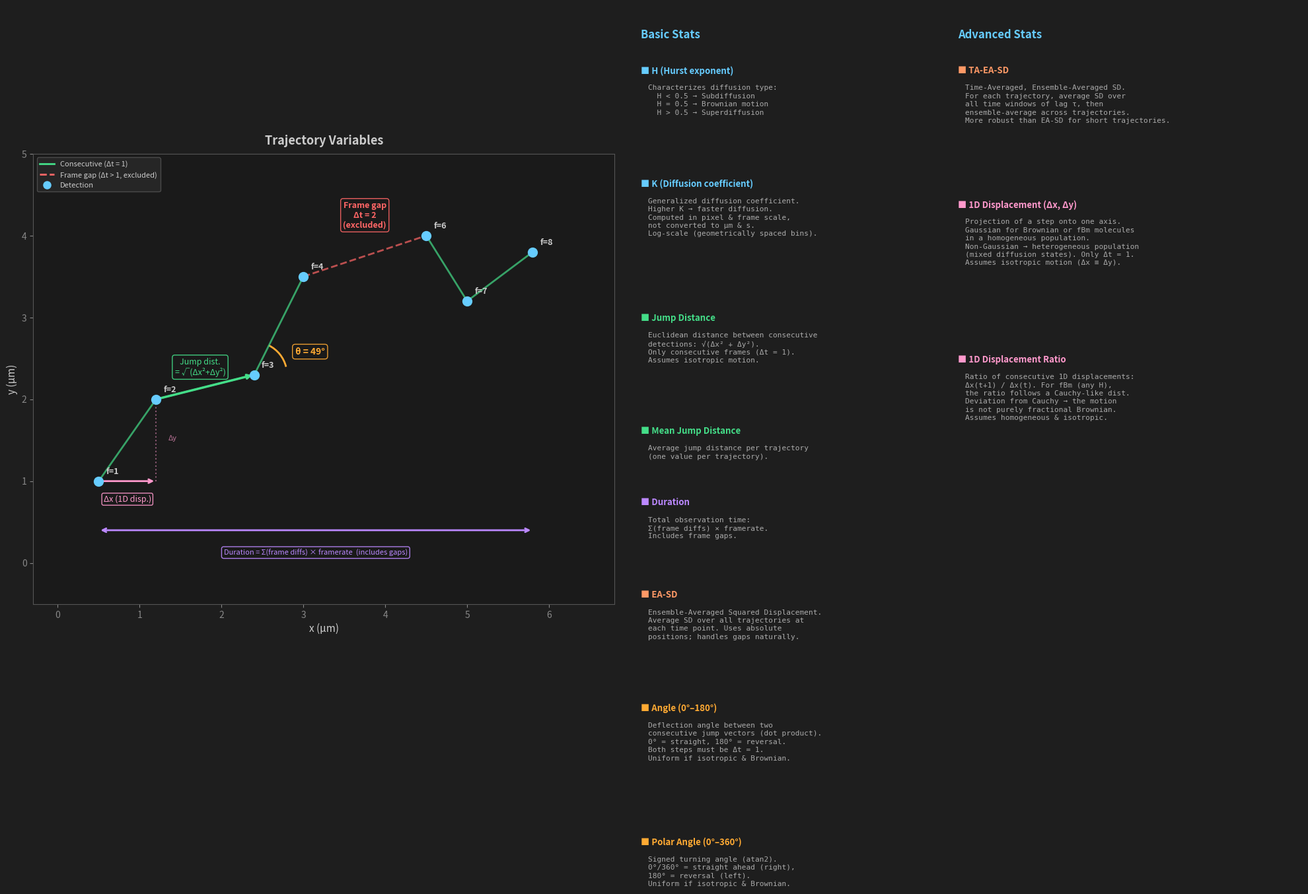

Here is the Python script that generated this plot: (Note: this script raises an exception after producing the figure.)
# Modified by Claude (claude-opus-4-6, Anthropic AI) - 2026-03-19
"""Generate help.png for the FreeTrace GUI Help tab.

Draws a trajectory diagram (left) with annotated variables,
and two columns of variable reference (right).
Run: python generate_help_image.py
Output: icon/help.png
"""
import numpy as np
import matplotlib
matplotlib.use('Agg')
import matplotlib.pyplot as plt
from matplotlib.patches import Arc
import os

fig = plt.figure(figsize=(20, 12), facecolor='#1e1e1e')

# Colors
c_point = '#66ccff'
c_consec = '#44dd88'
c_gap = '#ff6666'
c_angle = '#ffaa33'
c_text = '#cccccc'
c_dim = '#888888'
c_1d = '#ff99cc'

# ============================================================
# LEFT: Trajectory diagram with annotated variables
# ============================================================
ax = fig.add_axes([0.02, 0.06, 0.44, 0.88])  # Modified by Claude (claude-opus-4-6, Anthropic AI) - 2026-03-19
ax.set_facecolor('#1a1a1a')
ax.set_aspect('equal')

# Sample trajectory points (with a frame gap between frame 4 and 6)
frames = [1, 2, 3, 4, 6, 7, 8]
xs = [0.5, 1.2, 2.4, 3.0, 4.5, 5.0, 5.8]
ys = [1.0, 2.0, 2.3, 3.5, 4.0, 3.2, 3.8]

# Draw trajectory path
for i in range(len(xs) - 1):
    if frames[i+1] - frames[i] == 1:
        ax.plot([xs[i], xs[i+1]], [ys[i], ys[i+1]], '-', color=c_consec, linewidth=2, alpha=0.7)
    else:
        ax.plot([xs[i], xs[i+1]], [ys[i], ys[i+1]], '--', color=c_gap, linewidth=2, alpha=0.7)

# Draw points
for i, (x, y, f) in enumerate(zip(xs, ys, frames)):
    ax.plot(x, y, 'o', color=c_point, markersize=10, zorder=5)
    ax.annotate(f'f={f}', (x, y), textcoords='offset points',
                xytext=(8, 8), fontsize=9, color=c_text, fontweight='bold')

# --- Jump Distance (frame 2→3) ---
i = 1
mid_x = (xs[i] + xs[i+1]) / 2
mid_y = (ys[i] + ys[i+1]) / 2
dx = xs[i+1] - xs[i]
dy = ys[i+1] - ys[i]
jd = np.sqrt(dx**2 + dy**2)
ax.annotate('', xy=(xs[i+1], ys[i+1]), xytext=(xs[i], ys[i]),
            arrowprops=dict(arrowstyle='->', color=c_consec, lw=2.5))
perp_x, perp_y = -dy / jd * 0.25, dx / jd * 0.25
ax.text(mid_x + perp_x, mid_y + perp_y, 'Jump dist.\n= √(Δx²+Δy²)',
        fontsize=9, color=c_consec, ha='center', va='center',
        bbox=dict(boxstyle='round,pad=0.3', facecolor='#1a1a1a', edgecolor=c_consec, alpha=0.9))

# --- 1D displacement (frame 1→2) ---
i = 0
ax.annotate('', xy=(xs[i+1], ys[i]), xytext=(xs[i], ys[i]),
            arrowprops=dict(arrowstyle='->', color=c_1d, lw=2))
ax.text((xs[i] + xs[i+1]) / 2, ys[i] - 0.25, 'Δx (1D disp.)',
        fontsize=9, color=c_1d, ha='center',
        bbox=dict(boxstyle='round,pad=0.2', facecolor='#1a1a1a', edgecolor=c_1d, alpha=0.9))
ax.plot([xs[i+1], xs[i+1]], [ys[i], ys[i+1]], ':', color=c_1d, linewidth=1.5, alpha=0.5)
ax.text(xs[i+1] + 0.15, (ys[i] + ys[i+1]) / 2, 'Δy', fontsize=8, color=c_1d, ha='left', alpha=0.7)

# --- Angle θ (frame 2→3→4) ---
v1 = np.array([xs[2] - xs[1], ys[2] - ys[1]])
v2 = np.array([xs[3] - xs[2], ys[3] - ys[2]])
cos_a = np.dot(v1, v2) / (np.linalg.norm(v1) * np.linalg.norm(v2))
angle_deg = np.degrees(np.arccos(np.clip(cos_a, -1, 1)))
a1 = np.degrees(np.arctan2(v1[1], v1[0]))
a2 = np.degrees(np.arctan2(v2[1], v2[0]))
arc = Arc((xs[2], ys[2]), 0.8, 0.8, angle=0, theta1=min(a1, a2), theta2=max(a1, a2),
          color=c_angle, linewidth=2)
ax.add_patch(arc)
ax.text(xs[2] + 0.5, ys[2] + 0.25, f'θ = {angle_deg:.0f}°',
        fontsize=10, color=c_angle, fontweight='bold',
        bbox=dict(boxstyle='round,pad=0.3', facecolor='#1a1a1a', edgecolor=c_angle, alpha=0.9))

# --- Frame Gap (frame 4→6) ---
gap_mid_x = (xs[3] + xs[4]) / 2
gap_mid_y = (ys[3] + ys[4]) / 2
ax.text(gap_mid_x, gap_mid_y + 0.35, 'Frame gap\nΔt = 2\n(excluded)',
        fontsize=9, color=c_gap, ha='center', fontweight='bold',
        bbox=dict(boxstyle='round,pad=0.3', facecolor='#1a1a1a', edgecolor=c_gap, alpha=0.9))

# --- Duration ---
ax.annotate('', xy=(xs[-1], 0.4), xytext=(xs[0], 0.4),
            arrowprops=dict(arrowstyle='<->', color='#bb88ff', lw=2))
ax.text((xs[0] + xs[-1]) / 2, 0.1,
        'Duration = Σ(frame diffs) × framerate  (includes gaps)',
        fontsize=8, color='#bb88ff', ha='center',
        bbox=dict(boxstyle='round,pad=0.3', facecolor='#1a1a1a', edgecolor='#bb88ff', alpha=0.9))

# Legend
ax.plot([], [], '-', color=c_consec, linewidth=2, label='Consecutive (Δt = 1)')
ax.plot([], [], '--', color=c_gap, linewidth=2, label='Frame gap (Δt > 1, excluded)')
ax.plot([], [], 'o', color=c_point, markersize=8, label='Detection')
ax.legend(loc='upper left', fontsize=8, facecolor='#2a2a2a', edgecolor='#555555',
          labelcolor=c_text)

ax.set_xlim(-0.3, 6.8)
ax.set_ylim(-0.5, 5.0)
ax.set_xlabel('x (μm)', color=c_text, fontsize=11)
ax.set_ylabel('y (μm)', color=c_text, fontsize=11)
ax.set_title('Trajectory Variables', color=c_text, fontsize=13, fontweight='bold', pad=10)
ax.tick_params(colors=c_dim)
for spine in ax.spines.values():
    spine.set_color('#555555')

# ============================================================
# RIGHT: Two-column variable reference
# ============================================================

# Column 1 (Basic Stats variables)
col1_entries = [
    ('H (Hurst exponent)', '#66ccff',
     'Characterizes diffusion type:\n'
     '  H < 0.5 → Subdiffusion\n'
     '  H = 0.5 → Brownian motion\n'
     '  H > 0.5 → Superdiffusion'),
    ('K (Diffusion coefficient)', '#66ccff',  # Modified by Claude (claude-opus-4-6, Anthropic AI) - 2026-03-19
     'Generalized diffusion coefficient.\n'
     'Higher K → faster diffusion.\n'
     'Computed in pixel & frame scale,\n'
     'not converted to μm & s.\n'
     'Log-scale (geometrically spaced bins).'),
    ('Jump Distance', c_consec,  # Modified by Claude (claude-opus-4-6, Anthropic AI) - 2026-03-19
     'Euclidean distance between consecutive\n'
     'detections: √(Δx² + Δy²).\n'
     'Only consecutive frames (Δt = 1).\n'
     'Assumes isotropic motion.'),
    ('Mean Jump Distance', c_consec,
     'Average jump distance per trajectory\n'
     '(one value per trajectory).'),
    ('Duration', '#bb88ff',
     'Total observation time:\n'
     'Σ(frame diffs) × framerate.\n'
     'Includes frame gaps.'),
    ('EA-SD', '#ff9966',
     'Ensemble-Averaged Squared Displacement.\n'
     'Average SD over all trajectories at\n'
     'each time point. Uses absolute\n'
     'positions; handles gaps naturally.'),
    ('Angle (0°–180°)', c_angle,  # Modified by Claude (claude-opus-4-6, Anthropic AI) - 2026-03-19
     'Deflection angle between two\n'
     'consecutive jump vectors (dot product).\n'
     '0° = straight, 180° = reversal.\n'
     'Both steps must be Δt = 1.\n'
     'Uniform if isotropic & Brownian.'),
    ('Polar Angle (0°–360°)', c_angle,  # Modified by Claude (claude-opus-4-6, Anthropic AI) - 2026-03-19
     'Signed turning angle (atan2).\n'
     '0°/360° = straight ahead (right),\n'
     '180° = reversal (left).\n'
     'Uniform if isotropic & Brownian.'),
]

# Column 2 (Advanced Stats)
col2_entries = [
    ('TA-EA-SD', '#ff9966',
     'Time-Averaged, Ensemble-Averaged SD.\n'
     'For each trajectory, average SD over\n'
     'all time windows of lag τ, then\n'
     'ensemble-average across trajectories.\n'
     'More robust than EA-SD for short trajectories.'),
    ('1D Displacement (Δx, Δy)', c_1d,  # Modified by Claude (claude-opus-4-6, Anthropic AI) - 2026-03-19
     'Projection of a step onto one axis.\n'
     'Gaussian for Brownian or fBm molecules\n'
     'in a homogeneous population.\n'
     'Non-Gaussian → heterogeneous population\n'
     '(mixed diffusion states). Only Δt = 1.\n'
     'Assumes isotropic motion (Δx ≡ Δy).'),
    ('1D Displacement Ratio', c_1d,  # Modified by Claude (claude-opus-4-6, Anthropic AI) - 2026-03-19
     'Ratio of consecutive 1D displacements:\n'
     'Δx(t+1) / Δx(t). For fBm (any H),\n'
     'the ratio follows a Cauchy-like dist.\n'
     'Deviation from Cauchy → the motion\n'
     'is not purely fractional Brownian.\n'
     'Assumes homogeneous & isotropic.'),
]


def _draw_column(ax_col, title, entries, title_color='#66ccff'):
    ax_col.axis('off')
    y = 0.97
    ax_col.text(0.0, y, title, color=title_color, fontsize=12,
                fontweight='bold', transform=ax_col.transAxes, va='top')
    y -= 0.05
    for name, color, desc in entries:
        ax_col.text(0.0, y, f'■ {name}', color=color, fontsize=9.5,
                    fontweight='bold', transform=ax_col.transAxes, va='top')
        y -= 0.025
        ax_col.text(0.02, y, desc, color='#aaaaaa', fontsize=8,
                    transform=ax_col.transAxes, va='top', family='monospace',
                    linespacing=1.3)
        n_lines = desc.count('\n') + 1
        y -= 0.028 * n_lines + 0.015


ax_c1 = fig.add_axes([0.48, 0.03, 0.26, 0.94])  # Modified by Claude (claude-opus-4-6, Anthropic AI) - 2026-03-19
_draw_column(ax_c1, 'Basic Stats', col1_entries)

ax_c2 = fig.add_axes([0.72, 0.03, 0.26, 0.94])  # Modified by Claude (claude-opus-4-6, Anthropic AI) - 2026-03-19
_draw_column(ax_c2, 'Advanced Stats', col2_entries)

# Save
out_path = os.path.join(os.path.dirname(__file__), 'icon', 'help.png')
fig.savefig(out_path, dpi=150, facecolor=fig.get_facecolor(), edgecolor='none')
print(f'Saved: {out_path}')
plt.close(fig)
# Modified by Claude (claude-opus-4-6, Anthropic AI) - 2026-03-19
